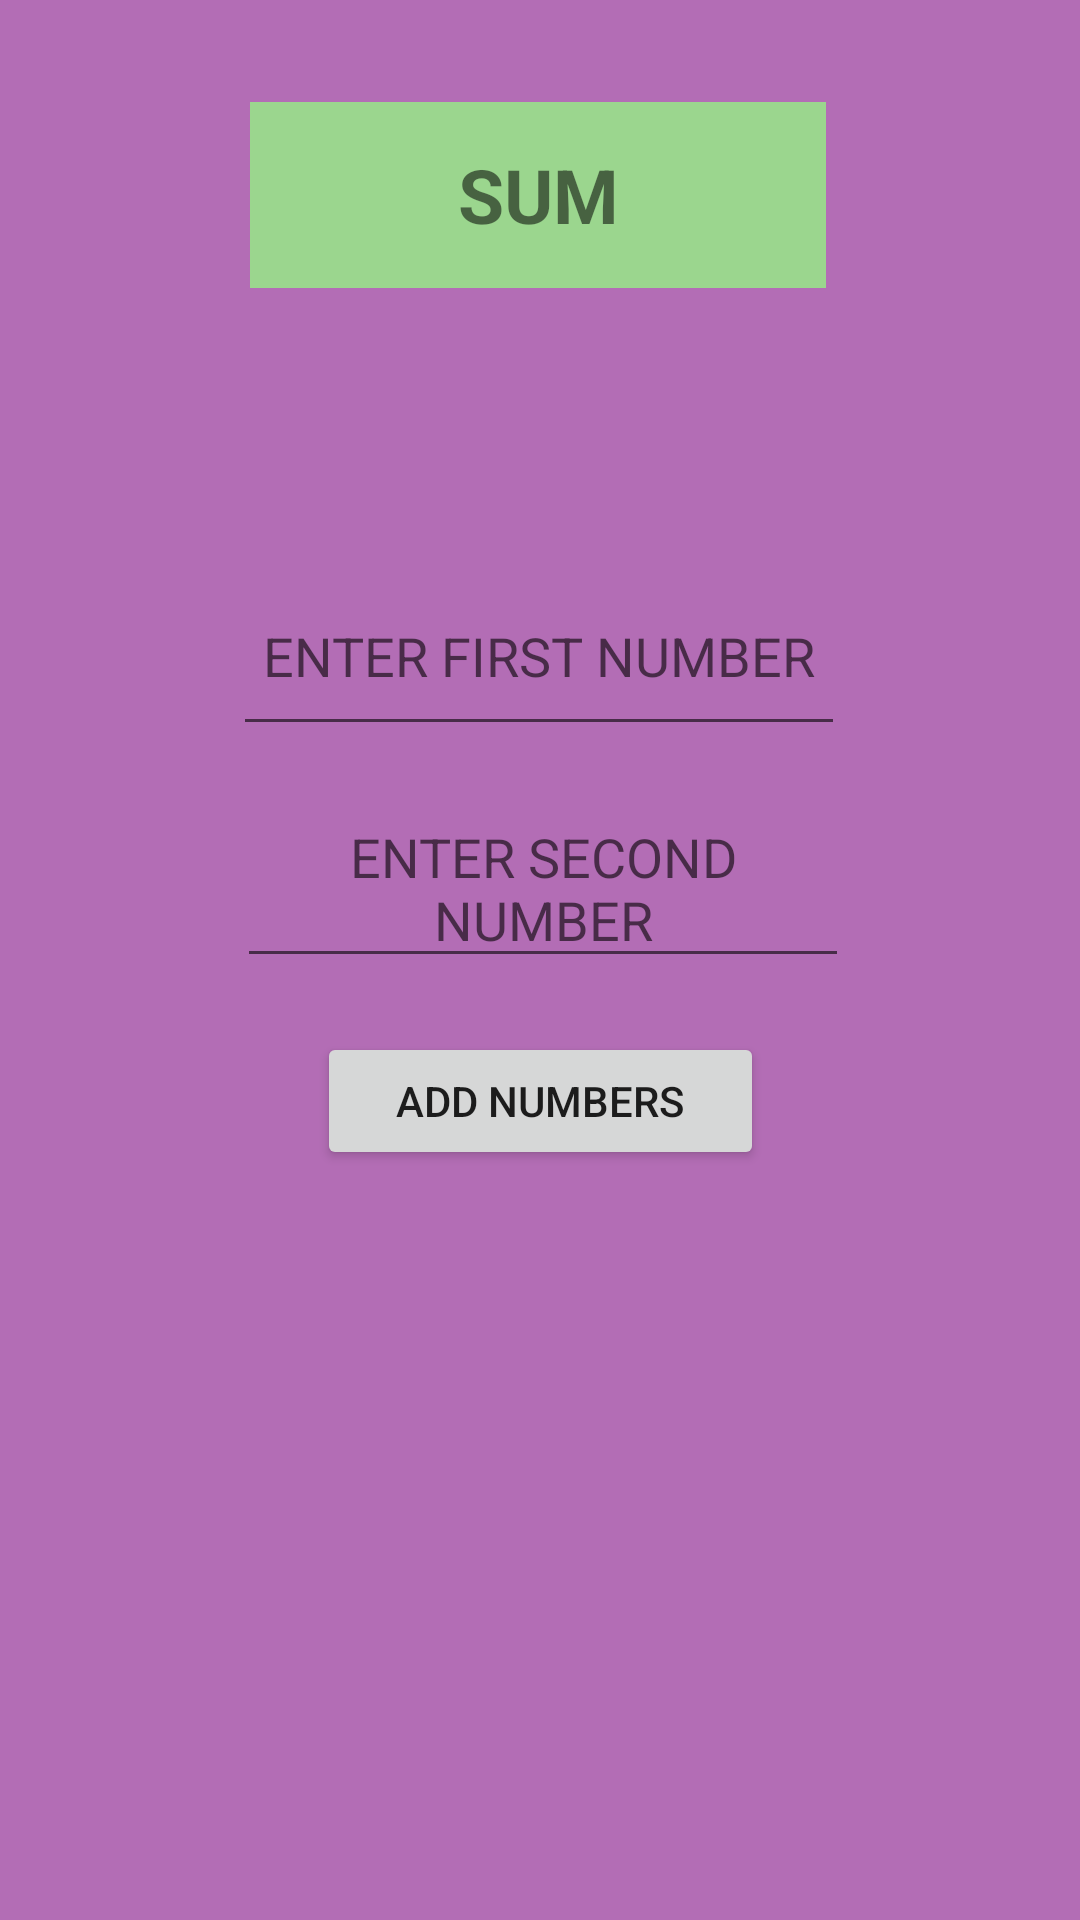

The Android layout XML behind this screen, and the referenced resources:
<!-- AndroidManifest.xml: application theme Theme.CalculatorDummyProject -->
<!-- res/layout/fragment_two.xml -->
<?xml version="1.0" encoding="utf-8"?>
<androidx.constraintlayout.widget.ConstraintLayout
    xmlns:android="http://schemas.android.com/apk/res/android"
    xmlns:app="http://schemas.android.com/apk/res-auto"
    xmlns:tools="http://schemas.android.com/tools"
    android:layout_width="match_parent"
    android:layout_height="match_parent"
    tools:context=".FragmentTwo"
    android:background="#B36DB5">


    <EditText
        android:id="@+id/enterFirstNumberFragmentTwo"
        android:layout_width="204dp"
        android:layout_height="63dp"
        android:hint="ENTER FIRST NUMBER"
        android:textAlignment="center"
        app:layout_constraintBottom_toBottomOf="parent"
        app:layout_constraintEnd_toEndOf="parent"
        app:layout_constraintHorizontal_bias="0.497"
        app:layout_constraintStart_toStartOf="parent"
        app:layout_constraintTop_toTopOf="parent"
        app:layout_constraintVertical_bias="0.322" />

    <EditText
        android:id="@+id/enterSecondNumberFragmentTwo"
        android:layout_width="204dp"
        android:layout_height="63dp"
        android:hint="ENTER SECOND NUMBER"
        android:textAlignment="center"
        app:layout_constraintBottom_toBottomOf="parent"
        app:layout_constraintEnd_toEndOf="parent"
        app:layout_constraintHorizontal_bias="0.507"
        app:layout_constraintStart_toStartOf="parent"
        app:layout_constraintTop_toTopOf="parent"
        app:layout_constraintVertical_bias="0.456" />

    <Button
        android:id="@+id/addNumbersFragmentTwo"
        android:layout_width="149dp"
        android:layout_height="46dp"
        android:text="Add Numbers"
        app:layout_constraintBottom_toBottomOf="parent"
        app:layout_constraintEnd_toEndOf="parent"
        app:layout_constraintStart_toStartOf="parent"
        app:layout_constraintTop_toTopOf="parent"
        app:layout_constraintVertical_bias="0.579" />

    <TextView
        android:id="@+id/displaySumFragmentTwo"
        android:layout_width="192dp"
        android:layout_height="62dp"
        android:background="#9BD68E"
        android:gravity="center"
        android:text="SUM"
        android:textSize="25sp"
        android:textStyle="bold"
        app:layout_constraintBottom_toBottomOf="parent"
        app:layout_constraintEnd_toEndOf="parent"
        app:layout_constraintHorizontal_bias="0.497"
        app:layout_constraintStart_toStartOf="parent"
        app:layout_constraintTop_toTopOf="parent"
        app:layout_constraintVertical_bias="0.059" />
</androidx.constraintlayout.widget.ConstraintLayout>
<!-- resources referenced by this layout -->
<resources>
  <style name="Theme.CalculatorDummyProject" parent="Theme.MaterialComponents.DayNight.DarkActionBar">
          
          <item name="colorPrimary">@color/purple_500</item>
          <item name="colorPrimaryVariant">@color/purple_700</item>
          <item name="colorOnPrimary">@color/white</item>
          
          <item name="colorSecondary">@color/teal_200</item>
          <item name="colorSecondaryVariant">@color/teal_700</item>
          <item name="colorOnSecondary">@color/black</item>
          
          <item name="android:statusBarColor" tools:targetApi="l">?attr/colorPrimaryVariant</item>
          
      </style>
  <!-- not gathered from this repository: default colours our renderer supplied (Android Studio template values) -->
  <color name="purple_500">#FF6200EE</color>
  <color name="purple_700">#FF3700B3</color>
  <color name="teal_200">#FF03DAC5</color>
  <color name="teal_700">#FF018786</color>
  <color name="black">#FF000000</color>
  <color name="white">#FFFFFFFF</color>
</resources>
